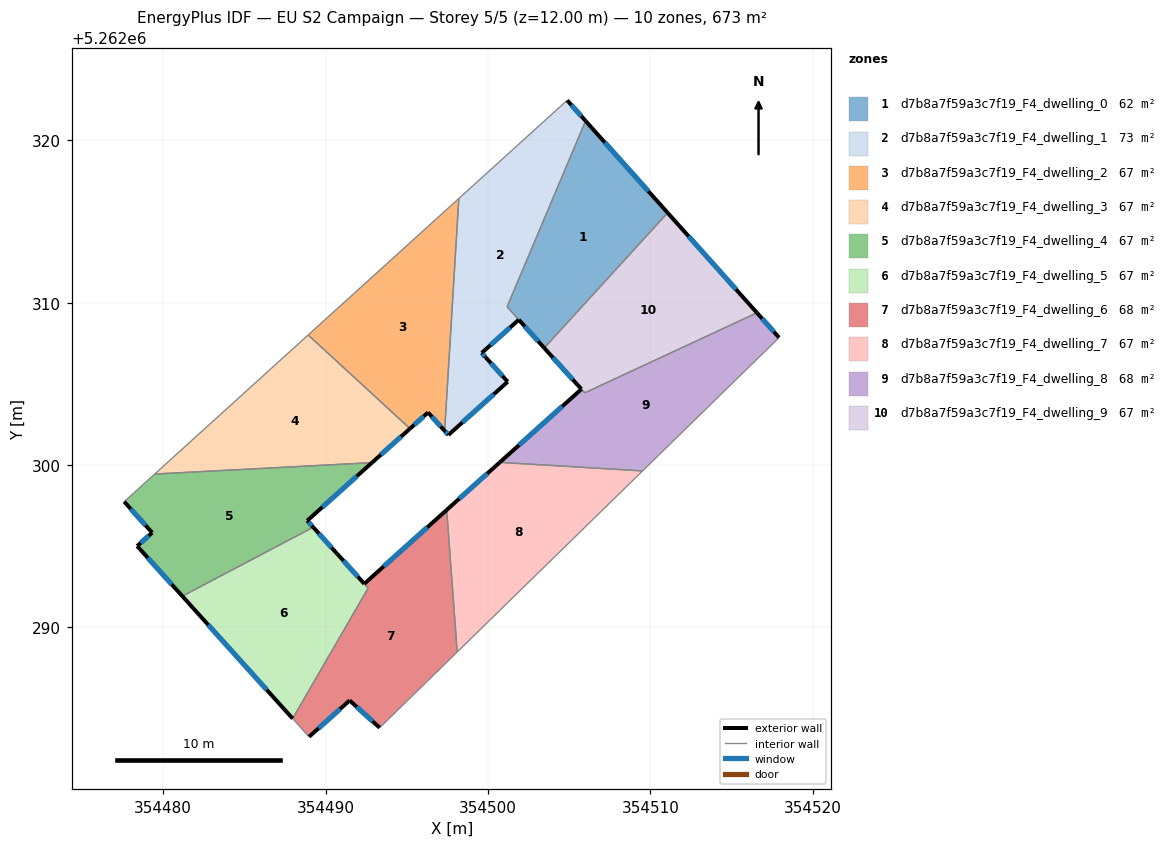
=== STOREY PLAN SPEC (per zone: floor XY polygon, exterior-wall plan segments, windows/doors) ===
zone 1: d7b8a7f59a3c7f19_F4_dwelling_0  (61.8 m²)
  floor: (354506.01, 5262321.20) (354511.07, 5262315.54) (354503.47, 5262307.21) (354501.18, 5262309.75)
  exterior wall: (354511.07, 5262315.54) – (354506.01, 5262321.20)  [7.6 m]
    window: (354509.88, 5262316.87) – (354507.20, 5262319.87)  [6.4 m²]
  exterior wall: (354501.90, 5262308.95) – (354503.47, 5262307.21)  [2.3 m]
    window: (354502.27, 5262308.54) – (354503.10, 5262307.62)  [2.0 m²]
  interior walls: 3
zone 2: d7b8a7f59a3c7f19_F4_dwelling_1  (72.8 m²)
  floor: (354504.88, 5262322.47) (354506.01, 5262321.20) (354501.18, 5262309.75) (354501.90, 5262308.95) (354499.62, 5262306.91) (354499.87, 5262306.63) (354501.22, 5262305.13) (354497.56, 5262301.85) (354497.33, 5262302.11) (354498.21, 5262316.42)
  exterior wall: (354499.87, 5262306.63) – (354499.62, 5262306.91)  [0.4 m]
    window: (354499.81, 5262306.69) – (354499.68, 5262306.84)  [0.3 m²]
  exterior wall: (354501.22, 5262305.13) – (354499.87, 5262306.63)  [2.0 m]
    window: (354500.90, 5262305.48) – (354500.18, 5262306.28)  [1.7 m²]
  exterior wall: (354497.56, 5262301.85) – (354501.22, 5262305.13)  [4.9 m]
    window: (354498.42, 5262302.62) – (354500.36, 5262304.36)  [4.1 m²]
  exterior wall: (354497.33, 5262302.11) – (354497.56, 5262301.85)  [0.3 m]
    window: (354497.39, 5262302.05) – (354497.51, 5262301.91)  [0.3 m²]
  exterior wall: (354506.01, 5262321.20) – (354504.88, 5262322.47)  [1.7 m]
    window: (354505.75, 5262321.49) – (354505.15, 5262322.17)  [1.4 m²]
  exterior wall: (354499.62, 5262306.91) – (354501.90, 5262308.95)  [3.1 m]
    window: (354500.15, 5262307.39) – (354501.36, 5262308.47)  [2.6 m²]
  interior walls: 4
zone 3: d7b8a7f59a3c7f19_F4_dwelling_2  (67.3 m²)
  floor: (354498.21, 5262316.42) (354497.33, 5262302.11) (354496.31, 5262303.24) (354495.20, 5262302.25) (354488.93, 5262308.01)
  exterior wall: (354496.31, 5262303.24) – (354497.33, 5262302.11)  [1.5 m]
    window: (354496.55, 5262302.97) – (354497.09, 5262302.37)  [1.3 m²]
  exterior wall: (354495.20, 5262302.25) – (354496.31, 5262303.24)  [1.5 m]
    window: (354495.46, 5262302.48) – (354496.05, 5262303.01)  [1.3 m²]
  interior walls: 3
zone 4: d7b8a7f59a3c7f19_F4_dwelling_3  (67.3 m²)
  floor: (354495.20, 5262302.25) (354492.86, 5262300.15) (354479.47, 5262299.45) (354488.93, 5262308.01)
  exterior wall: (354492.86, 5262300.15) – (354495.20, 5262302.25)  [3.1 m]
    window: (354493.41, 5262300.64) – (354494.65, 5262301.75)  [2.7 m²]
  interior walls: 3
zone 5: d7b8a7f59a3c7f19_F4_dwelling_4  (67.3 m²)
  floor: (354492.86, 5262300.15) (354488.87, 5262296.58) (354489.24, 5262296.17) (354481.18, 5262291.92) (354478.40, 5262295.01) (354479.32, 5262295.83) (354477.60, 5262297.75) (354479.47, 5262299.45)
  exterior wall: (354477.60, 5262297.75) – (354479.32, 5262295.83)  [2.6 m]
    window: (354478.00, 5262297.30) – (354478.92, 5262296.28)  [2.2 m²]
  exterior wall: (354488.87, 5262296.58) – (354492.86, 5262300.15)  [5.4 m]
    window: (354489.81, 5262297.42) – (354491.92, 5262299.31)  [4.5 m²]
  exterior wall: (354489.24, 5262296.17) – (354488.87, 5262296.58)  [0.5 m]
    window: (354489.15, 5262296.27) – (354488.96, 5262296.48)  [0.5 m²]
  exterior wall: (354478.40, 5262295.01) – (354481.18, 5262291.92)  [4.2 m]
    window: (354479.05, 5262294.29) – (354480.52, 5262292.65)  [3.5 m²]
  exterior wall: (354479.32, 5262295.83) – (354478.40, 5262295.01)  [1.2 m]
    window: (354479.10, 5262295.64) – (354478.61, 5262295.21)  [1.0 m²]
  interior walls: 3
zone 6: d7b8a7f59a3c7f19_F4_dwelling_5  (67.1 m²)
  floor: (354489.24, 5262296.17) (354492.62, 5262292.42) (354487.97, 5262284.39) (354481.18, 5262291.92)
  exterior wall: (354481.18, 5262291.92) – (354487.97, 5262284.39)  [10.1 m]
    window: (354482.77, 5262290.15) – (354486.38, 5262286.16)  [8.6 m²]
  exterior wall: (354490.71, 5262294.53) – (354489.24, 5262296.17)  [2.2 m]
    window: (354490.37, 5262294.92) – (354489.58, 5262295.79)  [1.9 m²]
  interior walls: 3
zone 7: d7b8a7f59a3c7f19_F4_dwelling_6  (67.5 m²)
  floor: (354497.46, 5262297.24) (354498.11, 5262288.49) (354493.33, 5262283.82) (354491.48, 5262285.50) (354488.98, 5262283.26) (354487.97, 5262284.39) (354492.62, 5262292.42) (354490.72, 5262294.53) (354492.38, 5262292.69)
  exterior wall: (354492.38, 5262292.69) – (354490.72, 5262294.53)  [2.5 m]
    window: (354491.99, 5262293.12) – (354491.11, 5262294.10)  [2.1 m²]
  exterior wall: (354497.46, 5262297.24) – (354492.38, 5262292.69)  [6.8 m]
    window: (354496.27, 5262296.17) – (354493.58, 5262293.75)  [5.8 m²]
  exterior wall: (354491.48, 5262285.50) – (354493.33, 5262283.82)  [2.5 m]
    window: (354491.92, 5262285.11) – (354492.90, 5262284.22)  [2.1 m²]
  exterior wall: (354488.98, 5262283.26) – (354491.48, 5262285.50)  [3.4 m]
    window: (354489.57, 5262283.79) – (354490.90, 5262284.98)  [2.8 m²]
  interior walls: 5
zone 8: d7b8a7f59a3c7f19_F4_dwelling_7  (67.3 m²)
  floor: (354509.52, 5262299.64) (354498.11, 5262288.49) (354497.46, 5262297.24) (354500.73, 5262300.17)
  exterior wall: (354500.73, 5262300.17) – (354497.46, 5262297.24)  [4.4 m]
    window: (354499.96, 5262299.48) – (354498.23, 5262297.92)  [3.7 m²]
  interior walls: 3
zone 9: d7b8a7f59a3c7f19_F4_dwelling_8  (67.5 m²)
  floor: (354516.57, 5262309.38) (354517.93, 5262307.85) (354509.52, 5262299.64) (354500.73, 5262300.17) (354505.76, 5262304.67) (354505.97, 5262304.45)
  exterior wall: (354517.93, 5262307.85) – (354516.57, 5262309.38)  [2.0 m]
    window: (354517.61, 5262308.21) – (354516.89, 5262309.02)  [1.7 m²]
  exterior wall: (354505.76, 5262304.67) – (354500.73, 5262300.17)  [6.8 m]
    window: (354504.58, 5262303.62) – (354501.91, 5262301.23)  [5.7 m²]
  interior walls: 4
zone 10: d7b8a7f59a3c7f19_F4_dwelling_9  (67.1 m²)
  floor: (354511.07, 5262315.54) (354516.57, 5262309.38) (354505.97, 5262304.45) (354505.75, 5262304.68) (354503.47, 5262307.21)
  exterior wall: (354516.57, 5262309.38) – (354511.07, 5262315.54)  [8.3 m]
    window: (354515.28, 5262310.83) – (354512.36, 5262314.09)  [7.0 m²]
  exterior wall: (354503.47, 5262307.21) – (354505.75, 5262304.68)  [3.4 m]
    window: (354504.00, 5262306.62) – (354505.22, 5262305.27)  [2.9 m²]
  interior walls: 3

=== DERIVED (storey summary) ===
Building: EU S2 Campaign
Storey: 5 of 5  (floor level z = 12.00 m)
Storey gross floor area: 673.1 m²
Zones on this storey: 10
  - d7b8a7f59a3c7f19_F4_dwelling_0: floor 61.8 m²; exterior wall 9.9 m (29.8 m²); 2 window(s) 8.4 m²; WWR 28.1%
  - d7b8a7f59a3c7f19_F4_dwelling_1: floor 72.8 m²; exterior wall 12.4 m (37.2 m²); 6 window(s) 10.5 m²; WWR 28.1%
  - d7b8a7f59a3c7f19_F4_dwelling_2: floor 67.3 m²; exterior wall 3.0 m (9.1 m²); 2 window(s) 2.5 m²; WWR 28.1%
  - d7b8a7f59a3c7f19_F4_dwelling_3: floor 67.3 m²; exterior wall 3.1 m (9.4 m²); 1 window(s) 2.7 m²; WWR 28.1%
  - d7b8a7f59a3c7f19_F4_dwelling_4: floor 67.3 m²; exterior wall 13.9 m (41.6 m²); 5 window(s) 11.7 m²; WWR 28.1%
  - d7b8a7f59a3c7f19_F4_dwelling_5: floor 67.1 m²; exterior wall 12.4 m (37.1 m²); 2 window(s) 10.4 m²; WWR 28.1%
  - d7b8a7f59a3c7f19_F4_dwelling_6: floor 67.5 m²; exterior wall 15.2 m (45.5 m²); 4 window(s) 12.8 m²; WWR 28.1%
  - d7b8a7f59a3c7f19_F4_dwelling_7: floor 67.3 m²; exterior wall 4.4 m (13.2 m²); 1 window(s) 3.7 m²; WWR 28.1%
  - d7b8a7f59a3c7f19_F4_dwelling_8: floor 67.5 m²; exterior wall 8.8 m (26.4 m²); 2 window(s) 7.4 m²; WWR 28.1%
  - d7b8a7f59a3c7f19_F4_dwelling_9: floor 67.1 m²; exterior wall 11.7 m (35.0 m²); 2 window(s) 9.8 m²; WWR 28.1%
Zone adjacency (shared interzone walls):
  - d7b8a7f59a3c7f19_F4_dwelling_0 ↔ d7b8a7f59a3c7f19_F4_dwelling_1
  - d7b8a7f59a3c7f19_F4_dwelling_0 ↔ d7b8a7f59a3c7f19_F4_dwelling_9
  - d7b8a7f59a3c7f19_F4_dwelling_1 ↔ d7b8a7f59a3c7f19_F4_dwelling_2
  - d7b8a7f59a3c7f19_F4_dwelling_2 ↔ d7b8a7f59a3c7f19_F4_dwelling_3
  - d7b8a7f59a3c7f19_F4_dwelling_3 ↔ d7b8a7f59a3c7f19_F4_dwelling_4
  - d7b8a7f59a3c7f19_F4_dwelling_4 ↔ d7b8a7f59a3c7f19_F4_dwelling_5
  - d7b8a7f59a3c7f19_F4_dwelling_5 ↔ d7b8a7f59a3c7f19_F4_dwelling_6
  - d7b8a7f59a3c7f19_F4_dwelling_6 ↔ d7b8a7f59a3c7f19_F4_dwelling_7
  - d7b8a7f59a3c7f19_F4_dwelling_7 ↔ d7b8a7f59a3c7f19_F4_dwelling_8
  - d7b8a7f59a3c7f19_F4_dwelling_8 ↔ d7b8a7f59a3c7f19_F4_dwelling_9